Labelled photos from "Jute_Pest_Processed", an image-classification folder in evanhu-ds/Transfer-Learning-for-Image-Classification. The possible labels are: beet armyworm, black hairy, cutworm, field cricket, jute aphid, jute hairy, jute red mite, jute semilooper, jute stem girdler, jute stem weevil, leaf beetle, mealybug, pod borer, scopula emissaria, termite, termite odontotermes rambur, yellow mite.

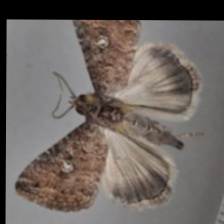
Label: jute semilooper

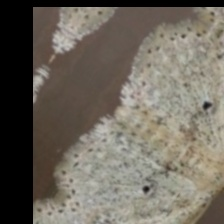
Label: scopula emissaria

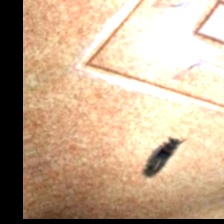
Label: black hairy

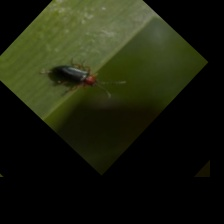
Label: leaf beetle

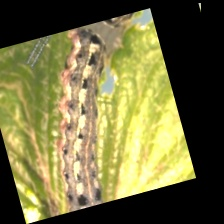
Label: cutworm

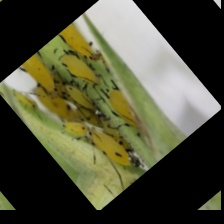
Label: yellow mite
